11-way image classification set "dataset" from GitHub (jayx101/ObjectRecognition); label vocabulary: bulb, Fitbit, glasses, keys, Leatherman multi-tool, Nurofen, pliers, remote control, tape, trigger, trigger small.

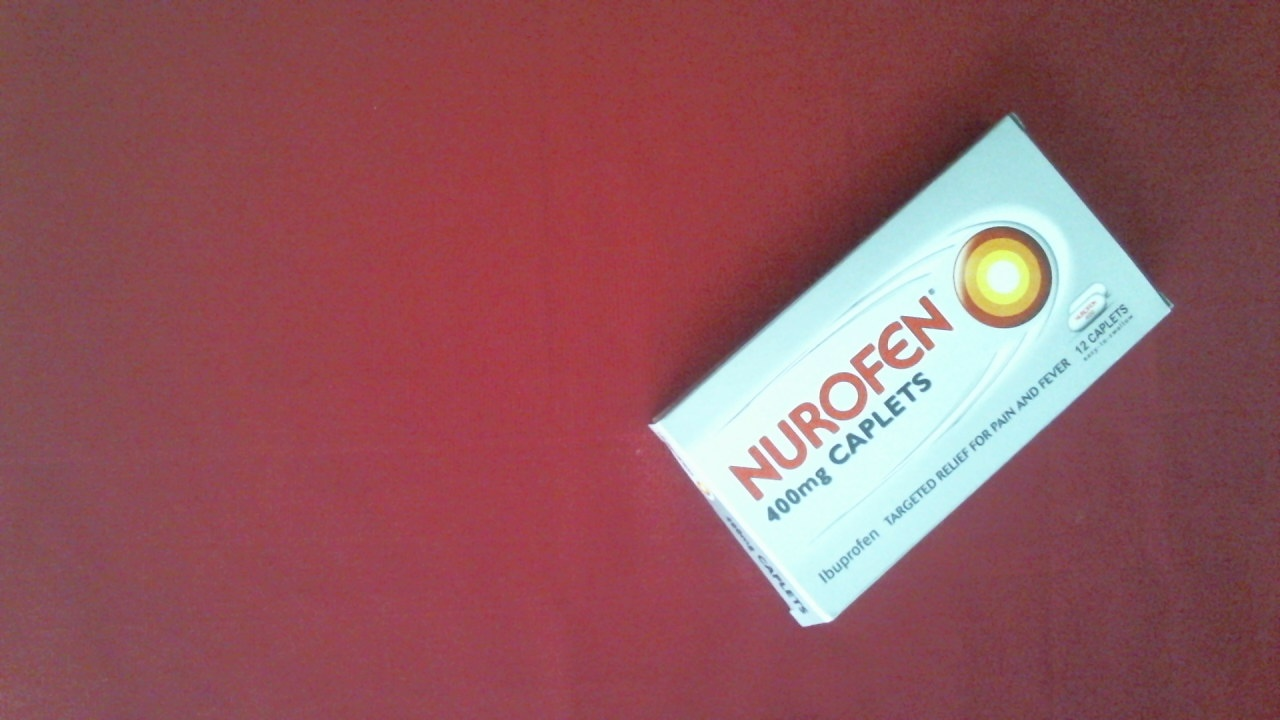
Label: Nurofen

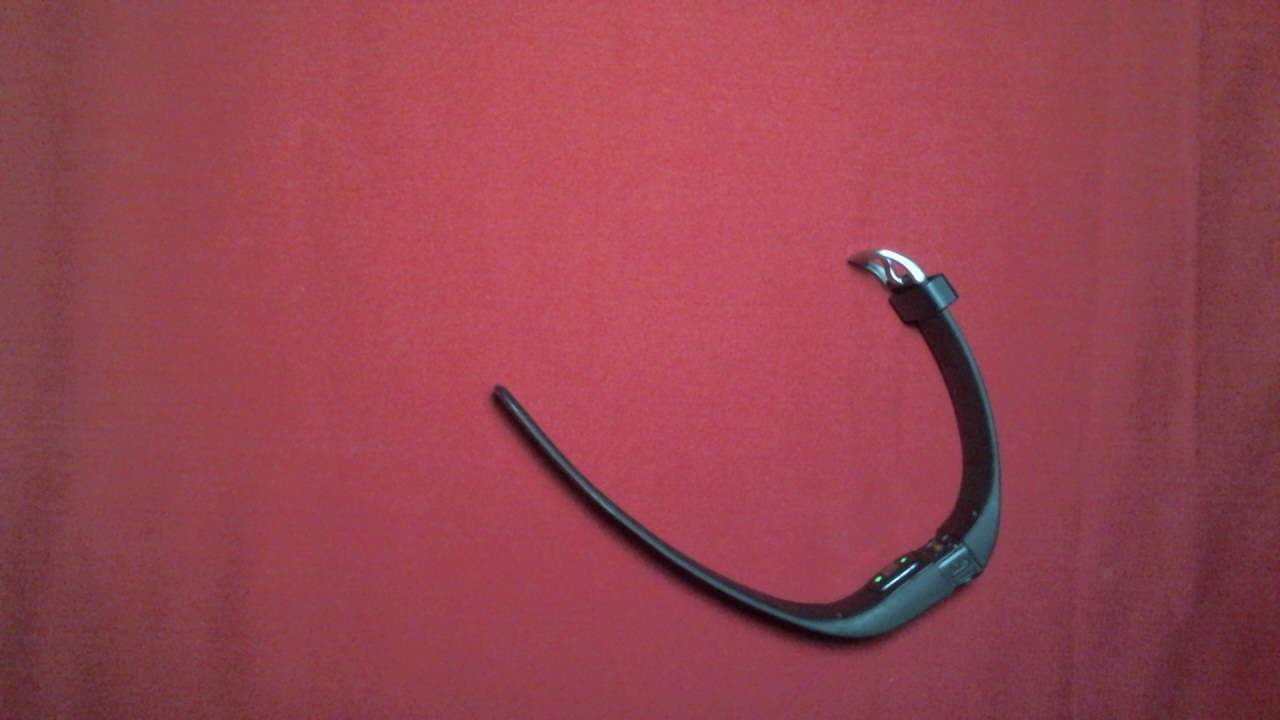
Label: Fitbit

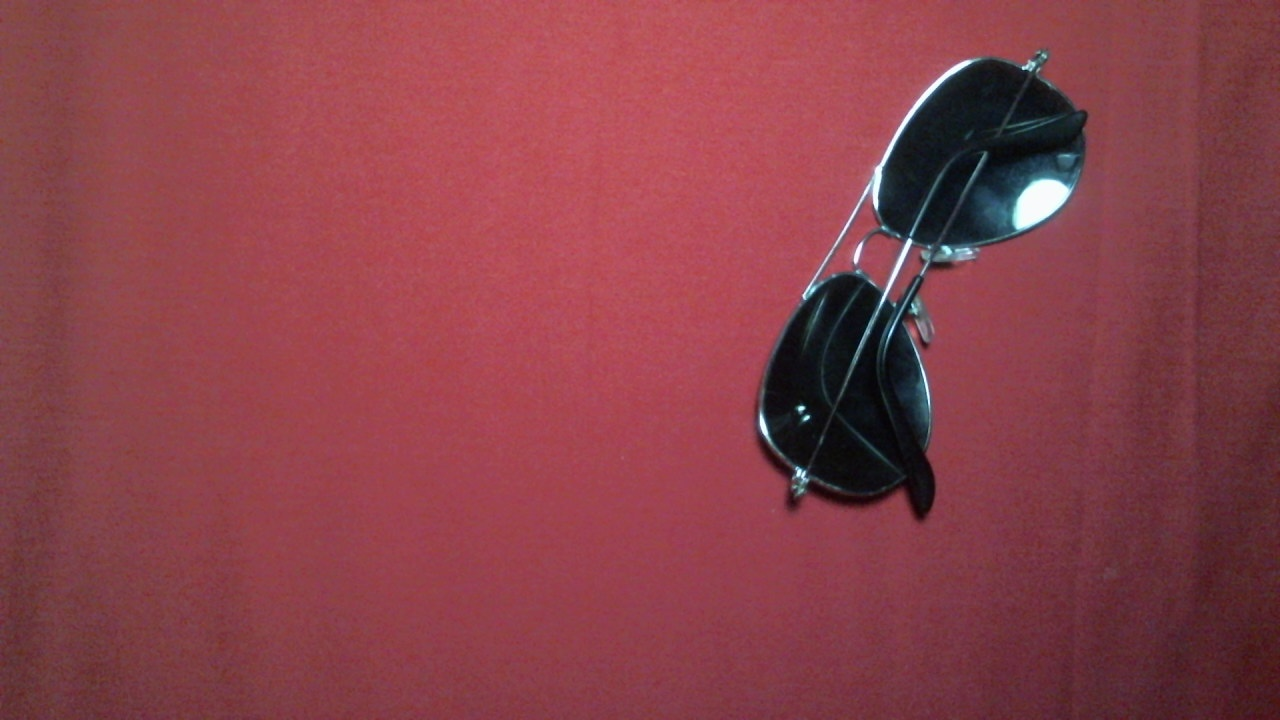
Label: glasses

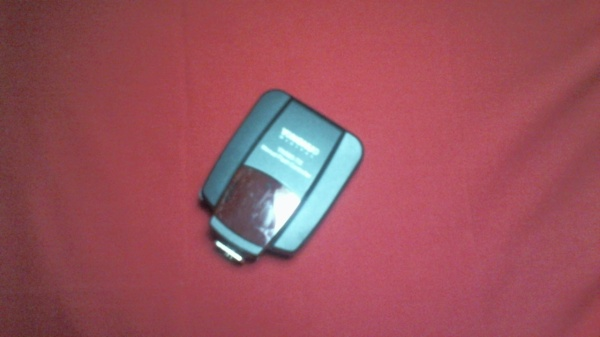
Label: trigger

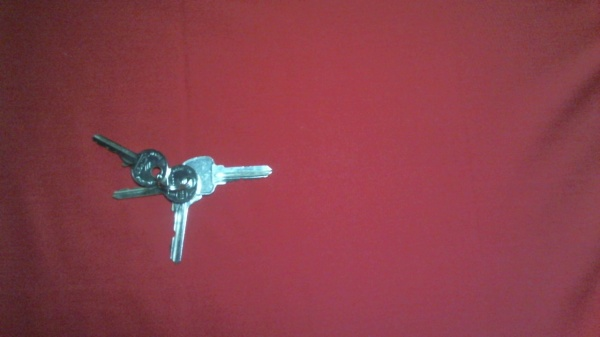
Label: keys

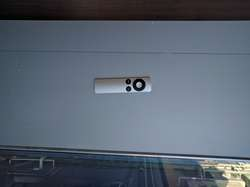
Label: remote control
